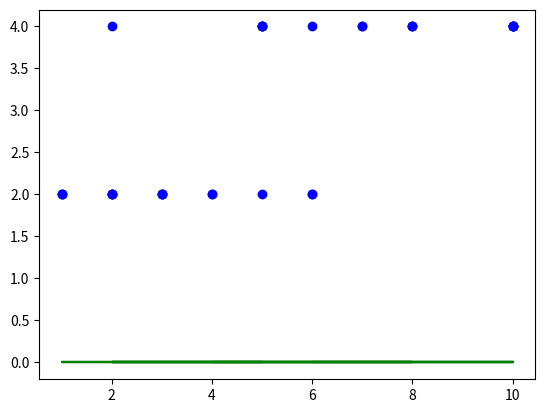

Here is the Python script that generated this plot: (Note: this script raises an exception after producing the figure.)
# Implementation of gradient descent in linear regression
import numpy as np
import matplotlib.pyplot as plt


class Linear_Regression:
    def __init__(self, X, Y):
        self.X = X
        self.Y = Y
        self.b = [0] * (len(X) + 1)

    def update_coeffs(self, learning_rate):
        Y_pred = self.predict()
        Y = self.Y
        m = len(Y)
        self.b[0] = self.b[0] - (learning_rate * ((1 / m) *
                                                  np.sum(Y_pred - Y)))
        for i in range(len(self.b) - 1):
            tmp = 0
            for j in range(len(self.b) - 1):
                tmp += (Y_pred[j] - Y[j]) * sum(self.X[j])
            self.b[i + 1] = self.b[i + 1] - (learning_rate * ((1 / m) * tmp))

    def predict(self, X=[]):
        Y_pred = np.array([])
        if not X:
            X = self.X
        b = self.b

        for j in range(len(X[0])):
            result = b[0]
            for i in range(len(X)):
                result += b[i + 1] * X[i][j]
            Y_pred = np.append(Y_pred, result)

        return Y_pred

    def get_current_accuracy(self, Y_pred):
        p, e = Y_pred, self.Y
        n = len(Y_pred)
        return 1 - sum(
            [
                abs(p[i] - e[i]) / e[i]
                for i in range(n)
                if e[i] != 0]
        ) / n
        # def predict(self, b, yi):

    def compute_cost(self, Y_pred):
        m = len(self.Y)
        J = (1 / 2 * m) * (np.sum(Y_pred - self.Y) ** 2)
        return J

    def plot_best_fit(self, Y_pred, fig):
        f = plt.figure(fig)
        plt.scatter(self.X[0], self.Y, color='b')
        plt.plot(self.X[0], Y_pred, color='g')
        f.show()


def main():
    X = np.array([[8, 5, 1, 8, 7, 4, 4, 10, 6, 7, 10, 3, 8, 1, 5, 3, 5, 2, 1, 3, 2, 10, 2, 3, 2, 10, 6, 5, 2, 10, 6, 5],
                  [10, 3, 1, 7, 4, 1, 1, 7, 1, 3, 5, 1, 4, 1, 2, 2, 1, 1, 1, 1, 1, 7, 1, 1, 1, 10, 2, 4, 5, 4, 10, 6],
                  [10, 3, 1, 5, 6, 1, 1, 7, 1, 2, 5, 1, 5, 1, 3, 1, 1, 1, 3, 1, 1, 7, 1, 2, 1, 10, 1, 4, 3, 3, 10, 5],
                  [8, 3, 1, 10, 4, 1, 1, 6, 1, 10, 3, 1, 1, 1, 4, 1, 1, 1, 1, 1, 1, 3, 2, 1, 1, 8, 1, 9, 3, 1, 2, 6],
                  [7, 2, 2, 7, 6, 2, 2, 4, 2, 5, 6, 2, 2, 2, 2, 1, 2, 2, 2, 1, 2, 8, 2, 2, 2, 6, 1, 2, 6, 3, 8, 10],
                  [10, 3, 3, 9, 1, 1, 1, 10, 1, 10, 7, 1, 5, 1, 7, 1, 1, 1, 1, 1, 1, 5, 1, 1, 1, 1, 1, 10, 7, 3, 10, 1],
                  [9, 4, 3, 5, 4, 2, 3, 4, 3, 5, 7, 2, 7, 3, 3, 2, 2, 2, 1, 2, 3, 7, 3, 2, 2, 8, 7, 5, 7, 6, 7, 3],
                  [7, 4, 1, 5, 3, 1, 1, 1, 1, 4, 10, 1, 3, 1, 6, 1, 1, 1, 1, 1, 1, 4, 1, 1, 1, 9, 1, 6, 5, 5, 3, 1],
                  [1, 1, 1, 4, 1, 1, 1, 2, 1, 4, 1, 1, 1, 1, 1, 1, 1, 1, 1, 1, 1, 3, 1, 1, 1, 1, 1, 1, 1, 2, 3, 1]])
    Y = np.array([4, 4, 2, 4, 4, 2, 2, 4, 2, 4, 4, 2, 4, 2, 4, 2, 2, 2, 2, 2, 2, 4, 2, 2, 2, 4, 2, 4, 4, 4, 4, 4])

    regressor = Linear_Regression(X, Y)

    iterations = 0
    steps = 100
    learning_rate = 0.01
    costs = []

    # original best-fit line
    Y_pred = regressor.predict()
    regressor.plot_best_fit(Y_pred, 'Initial Best Fit Line')

    while 1:
        Y_pred = regressor.predict()
        cost = regressor.compute_cost(Y_pred)
        costs.append(cost)
        regressor.update_coeffs(learning_rate)

        iterations += 1
        if iterations % steps == 0:
            print(iterations, "epochs elapsed")
            print("Current accuracy is :",
                  regressor.get_current_accuracy(Y_pred))

            stop = input("Do you want to stop (y/*)??")
            if stop == "y":
                break

    # final best-fit line
    regressor.plot_best_fit(Y_pred, 'Final Best Fit Line')

    # plot to verify cost fuction decreases
    h = plt.figure('Verification')
    plt.plot(range(iterations), costs, color='b')
    h.show()

    # if user wants to predict using the regressor:
    regressor.predict([i for i in range(10)])


if __name__ == '__main__':
    main()